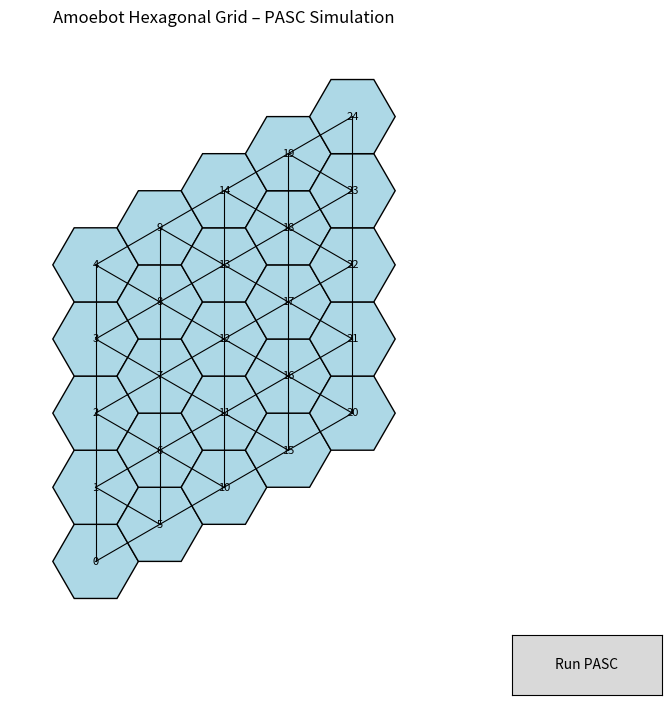

Source code (Python):
import math 
import networkx as nx 
import matplotlib.pyplot as plt 
from matplotlib.patches import RegularPolygon
from matplotlib.widgets import Button 
import time

class AmoebotStructure: 
    def __init__(self): 
        # The graph holds each amoebot as a node. 
        # # Node attributes: 'pos' (a tuple with (x,y) coordinates) and 'state' (for example, 'active') 
        self.graph = nx.Graph()
        self.patches = {}
        
    def add_amoebot(self, amoebot_id, pos, state='active'):
        # Each node has a 'pos' (tuple), a 'state' ('active' or 'passive'),
        # and an 'identifier' (list of bits computed over iterations).
        self.graph.add_node(amoebot_id, pos=pos, state=state, identifier=[])

    def add_connection(self, id1, id2):
        self.graph.add_edge(id1, id2)

    @staticmethod
    def axial_to_pixel(q, r, hex_size):
        x = hex_size * (3/2 * q)
        y = hex_size * (math.sqrt(3) * (r + q/2))
        return (x, y)

    def create_hexagonal_grid(self, grid_width, grid_height, hex_size=1):
        amoebot_id = 0
        # Create nodes for axial coordinates (q, r)
        for q in range(grid_width):
            for r in range(grid_height):
                pos = self.axial_to_pixel(q, r, hex_size)
                self.add_amoebot(amoebot_id, pos)
                amoebot_id += 1

        axial_coords = {}
        nodes = list(self.graph.nodes(data=True))
        index = 0
        for q in range(grid_width):
            for r in range(grid_height):
                node_id, data = nodes[index]
                axial_coords[node_id] = (q, r)
                index += 1

        neighbor_dirs = [(1, 0), (-1, 0), (0, 1), (0, -1), (1, -1), (-1, 1)]
        for node, (q, r) in axial_coords.items():
            for dq, dr in neighbor_dirs:
                # Search for a node with coordinates (q+dq, r+dr)
                for other_node, (oq, or_) in axial_coords.items():
                    if oq == q + dq and or_ == r + dr:
                        if not self.graph.has_edge(node, other_node):
                            self.add_connection(node, other_node)
                        break

    def draw_structure(self, hex_size=1, draw_edges=True, ax=None):
        if ax is None:
            fig, ax = plt.subplots(figsize=(10, 8))
        else:
            fig = ax.figure

        # Clear previous patches.
        self.patches.clear()
        ax.clear()

        # Orientation for flat-topped hexagons (30° rotation so the top is horizontal).
        orientation = math.radians(30)
        for node, data in self.graph.nodes(data=True):
            x, y = data['pos']
            # Choose a radius that fits nicely.
            radius = 1
            color = 'lightblue' if data['state'] == 'active' else 'gray'
            hexagon = RegularPolygon((x, y), numVertices=6, radius=radius,
                                    orientation=orientation, facecolor=color, edgecolor='k')
            ax.add_patch(hexagon)
            self.patches[node] = hexagon
            # Draw node id text.
            ax.text(x, y, str(node), ha='center', va='center', fontsize=8)

        if draw_edges:
            for u, v in self.graph.edges():
                x1, y1 = self.graph.nodes[u]['pos']
                x2, y2 = self.graph.nodes[v]['pos']
                ax.plot([x1, x2], [y1, y2], 'k-', lw=0.8)

        # Set limits.
        all_x = [data['pos'][0] for node, data in self.graph.nodes(data=True)]
        all_y = [data['pos'][1] for node, data in self.graph.nodes(data=True)]
        margin = hex_size * 2
        ax.set_xlim(min(all_x)-margin, max(all_x)+margin)
        ax.set_ylim(min(all_y)-margin, max(all_y)+margin)
        ax.set_aspect('equal')
        ax.axis('off')
        ax.set_title("Amoebot Hexagonal Grid – PASC Simulation")
        fig.canvas.draw()
        return fig, ax

    def run_PASC_simulation(self, ax, delay=1):
        # Get nodes in chain order (by node id).
        chain = sorted(self.graph.nodes(), key=lambda x: x)
        # Reset states and identifiers.
        for node in chain:
            self.graph.nodes[node]['state'] = 'active'
            self.graph.nodes[node]['identifier'] = []

        iteration = 0
        while True:
            iteration += 1
            bits = {}
            # Reference node always gets bit 0.
            bits[chain[0]] = 0
            # Propagate along the chain order.
            for i in range(1, len(chain)):
                node = chain[i]
                prev = chain[i-1]
                if self.graph.nodes[node]['state'] == 'active':
                    bits[node] = 1 - bits[prev]
                else:
                    bits[node] = bits[prev]
            # Record each node's bit.
            for node in chain:
                self.graph.nodes[node]['identifier'].append(bits[node])
            # Determine which nodes (except the reference) become passive.
            any_change = False
            for i in range(1, len(chain)):
                node = chain[i]
                if self.graph.nodes[node]['state'] == 'active' and bits[node] == 1:
                    self.graph.nodes[node]['state'] = 'passive'
                    any_change = True
            # Update colors.
            for node in chain:
                if self.graph.nodes[node]['state'] == 'active':
                    self.patches[node].set_facecolor('lightblue' if bits[node] == 0 else 'orange')
                else:
                    self.patches[node].set_facecolor('gray')
            ax.figure.canvas.draw()
            plt.pause(delay)
            # Debug: print current identifiers.
            id_strs = {node: "".join(str(bit) for bit in self.graph.nodes[node]['identifier']) for node in chain}
            print(f"Iteration {iteration}: {id_strs}")
            if not any_change:
                print("PASC simulation completed.")
                break
def run_pasc(event):
    structure.run_PASC_simulation(ax, delay=1)

# Visualize the structure.
structure = AmoebotStructure()
structure.create_hexagonal_grid(grid_width=5, grid_height=5)
fig, ax = structure.draw_structure()
# Add a button to run the PASC algorithm.
button_ax = plt.axes([0.80, 0.05, 0.15, 0.075])  # Adjust position as needed.
button = Button(button_ax, 'Run PASC')
button.on_clicked(run_pasc)

plt.show()
